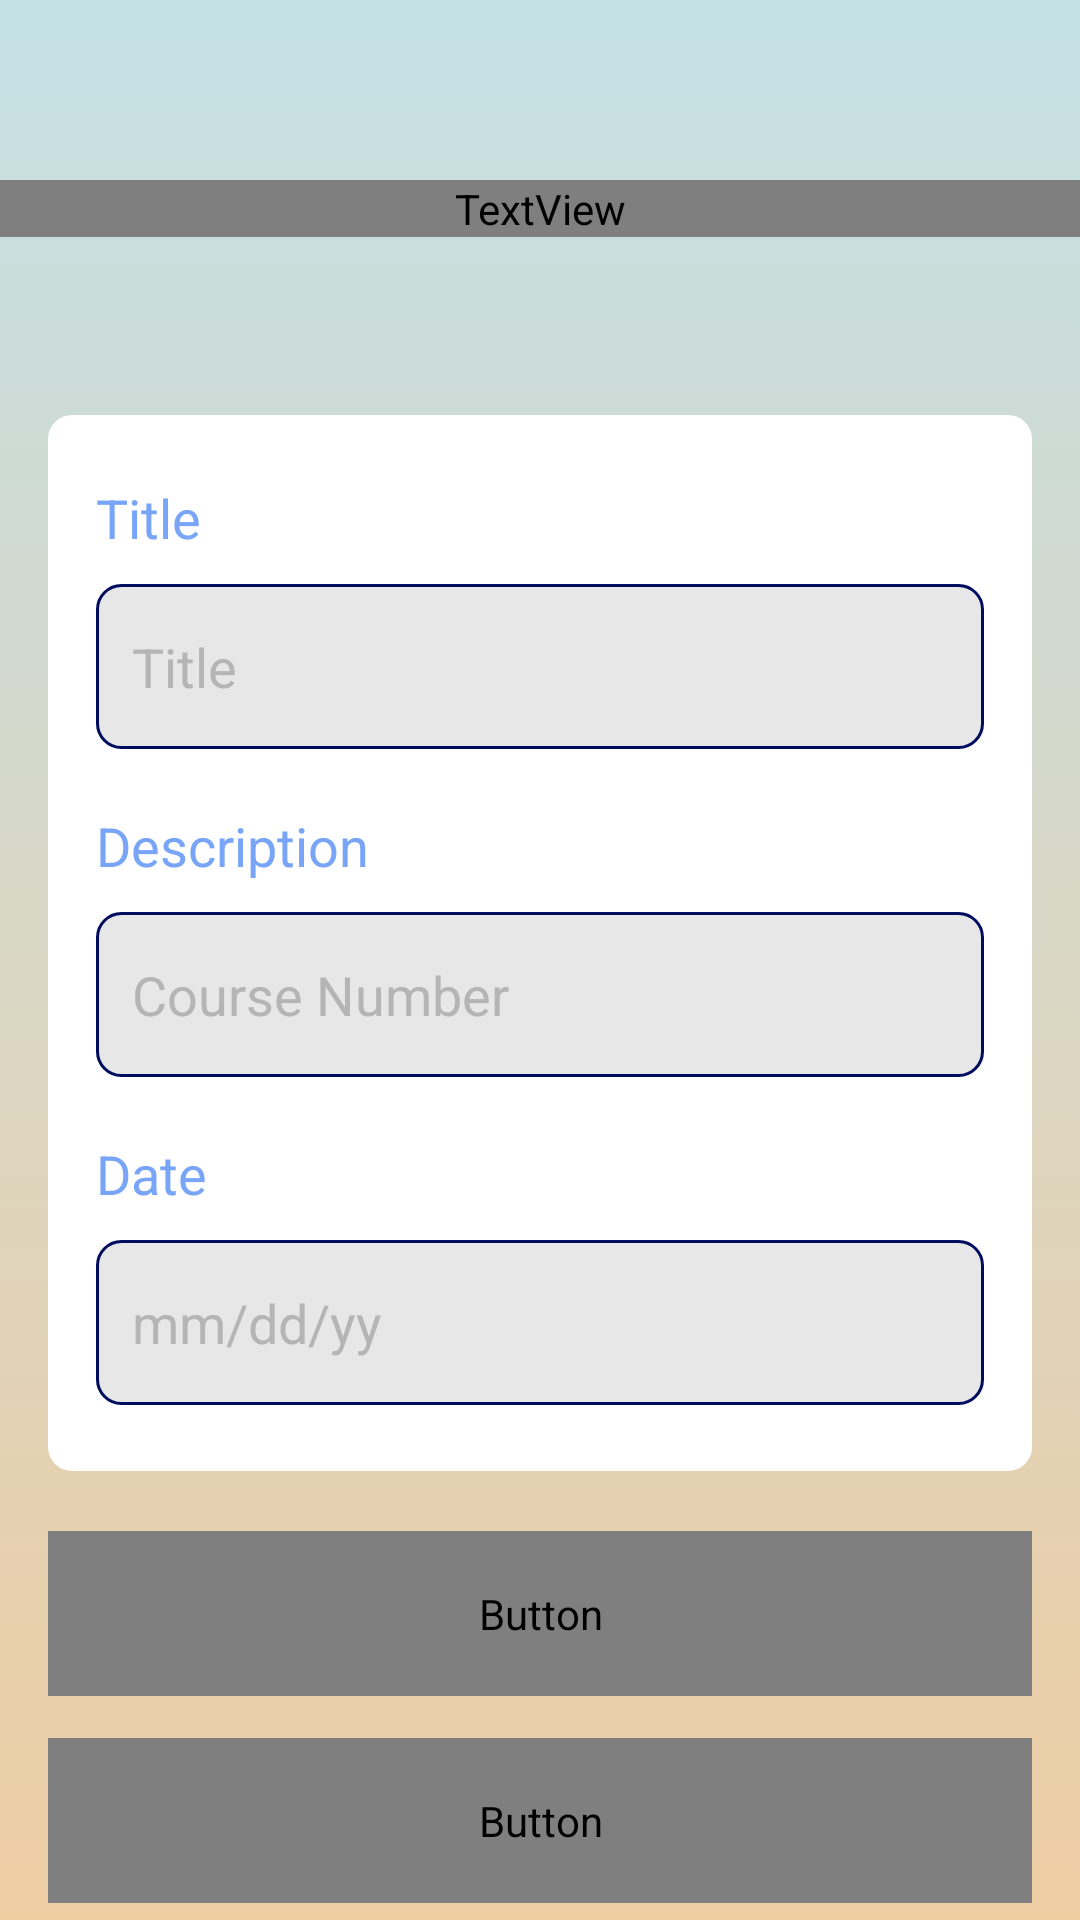

This screen was rendered from an Android layout file. Write that file and the resources it references.
<!-- AndroidManifest.xml: application theme AppTheme -->
<!-- res/layout/activity_edit_task_desk.xml -->
<?xml version="1.0" encoding="utf-8"?>
<LinearLayout
    android:orientation="vertical"
    xmlns:android="http://schemas.android.com/apk/res/android"
    xmlns:tools="http://schemas.android.com/tools"
    android:layout_width="match_parent"
    android:layout_height="match_parent"
    android:background="@drawable/gradient_background"
    tools:context=".MainActivity">


    <LinearLayout
        android:orientation="vertical"
        android:layout_width="match_parent"
        android:layout_height="198dp">

        <TextView
            android:id="@+id/titlepage"
            android:layout_marginTop="60dp"
            android:textSize="30sp"
            android:textColor="#FFF"
            android:text="Edit Task Details"
            android:fontFamily="@font/MM"
            android:textAlignment="center"
            android:layout_marginBottom="18dp"
            android:layout_width="match_parent"
            android:layout_height="wrap_content"
            android:gravity="center_horizontal" />


    </LinearLayout>

    <LinearLayout
        android:layout_marginLeft="16dp"
        android:layout_marginRight="16dp"
        android:layout_marginTop="-60dp"
        android:layout_width="match_parent"
        android:layout_height="wrap_content"
        android:background="@drawable/task_background"
        android:orientation="vertical"
        android:paddingBottom="22dp"
        android:paddingTop="22dp">

        <LinearLayout
            android:layout_marginRight="16dp"
            android:layout_marginLeft="16dp"
            android:orientation="vertical"
            android:layout_width="match_parent"
            android:layout_height="wrap_content">

            <TextView
                android:id="@+id/addtitle"
                android:textSize="18sp"
                android:textColor="@color/colorPrimaryDark"
                android:text="Title"
                android:layout_marginBottom="10dp"
                android:layout_width="match_parent"
                android:layout_height="wrap_content" />

            <EditText
                android:id="@+id/edit_title"
                android:inputType="text"
                android:background="@drawable/bgedittask"
                android:paddingLeft="12dp"
                android:textColorHint="#B5B5B5"
                android:textColor="@color/colorPrimaryDark"
                android:hint="Title"
                android:layout_width="match_parent"
                android:layout_height="55dp" />

        </LinearLayout>

        <LinearLayout
            android:layout_marginTop="20dp"
            android:layout_marginRight="16dp"
            android:layout_marginLeft="16dp"
            android:orientation="vertical"
            android:layout_width="match_parent"
            android:layout_height="wrap_content">

            <TextView
                android:id="@+id/adddesc"
                android:textSize="18sp"
                android:textColor="@color/colorPrimaryDark"
                android:text="Description"
                android:layout_marginBottom="10dp"
                android:layout_width="match_parent"
                android:layout_height="wrap_content" />

            <EditText
                android:id="@+id/edit_desc"
                android:inputType="text"
                android:background="@drawable/bgedittask"
                android:paddingLeft="12dp"
                android:textColorHint="#B5B5B5"
                android:maxLength="25"
                android:textColor="@color/colorPrimaryDark"
                android:hint="Course Number"
                android:layout_width="match_parent"
                android:layout_height="55dp" />

        </LinearLayout>

        <LinearLayout
            android:layout_marginTop="20dp"
            android:layout_marginRight="16dp"
            android:layout_marginLeft="16dp"
            android:orientation="vertical"
            android:layout_width="match_parent"
            android:layout_height="wrap_content">

            <TextView
                android:id="@+id/adddate"
                android:textSize="18sp"
                android:textColor="@color/colorPrimaryDark"
                android:text="Date"
                android:layout_marginBottom="10dp"
                android:layout_width="match_parent"
                android:layout_height="wrap_content" />

            <EditText
                android:id="@+id/edit_date"
                android:inputType="text"
                android:background="@drawable/bgedittask"
                android:paddingLeft="12dp"
                android:textColorHint="#B5B5B5"
                android:textColor="@color/colorPrimaryDark"
                android:hint="mm/dd/yy"
                android:layout_width="match_parent"
                android:layout_height="55dp" />

        </LinearLayout>


    </LinearLayout>

    <Button
        android:id="@+id/saveupdate_btn"
        android:layout_marginRight="16dp"
        android:layout_marginLeft="16dp"
        android:layout_marginTop="20dp"
        android:text="Save Update"
        android:fontFamily="@font/MM"
        android:textColor="#FFF"
        android:textAllCaps="false"
        android:background="@drawable/bg_save_btn"
        android:textSize="22sp"
        android:layout_width="match_parent"
        android:layout_height="55dp" />

    <Button
        android:id="@+id/delete_btn"
        android:layout_marginRight="16dp"
        android:layout_marginLeft="16dp"
        android:layout_marginTop="14dp"
        android:text="Delete"
        android:fontFamily="@font/MM"
        android:textColor="#AFAFAF"
        android:textAllCaps="false"
        android:background="@drawable/bgbtncancel"
        android:textSize="22sp"
        android:layout_width="match_parent"
        android:layout_height="55dp" />


</LinearLayout>
<!-- resources referenced by this layout -->
<resources>
  <color name="colorPrimaryDark">#78a5f8</color>
  <!-- drawable bg_save_btn (drawable) -->
  <?xml version="1.0" encoding="utf-8"?>
  <shape xmlns:android="http://schemas.android.com/apk/res/android">
  
      <gradient
          android:angle = "360"
          android:startColor = "#00aaff"
          android:centerColor="#0092ff"
          android:endColor="#0074ff"
          android:type = "linear"/>
      <corners
          android:radius="8dp"
          />
  
  </shape>
  <!-- drawable bgedittask (drawable) -->
  <?xml version="1.0" encoding="utf-8"?>
  <selector xmlns:android="http://schemas.android.com/apk/res/android">
  
      <item
          android:drawable="@drawable/bg_input_sel"
          android:state_pressed="true"
          />
  
      <item
          android:drawable="@drawable/bg_input_sel"
          android:state_focused="true"
          />
  
      <item
          android:drawable="@drawable/bg_input_sel"
          android:state_selected="true"
          />
  
      <item
          android:drawable="@drawable/bg_input_sel"
          />
  
  </selector>
  <!-- drawable gradient_background (drawable) -->
  <?xml version="1.0" encoding="utf-8"?>
  <selector xmlns:android="http://schemas.android.com/apk/res/android">
      <item>
          <shape>
              <gradient
                  android:angle = "90"
                  android:startColor = "#eecda3 "
                  android:endColor = "#c4e0e5"
                  android:type = "linear"/>
          </shape>
      </item>
  </selector>
  <!-- drawable task_background (drawable) -->
  <?xml version="1.0" encoding="utf-8"?>
  <shape xmlns:android="http://schemas.android.com/apk/res/android">
      <solid
          android:color="@color/white"/>
  
      <corners
          android:radius="8dp"
          />
  </shape>
  <style name="AppTheme" parent="Theme.AppCompat.Light.NoActionBar">
          
          <item name="colorPrimary">#D7DBDD</item>
          <item name="colorPrimaryDark">#c6dfe2</item>
          <item name="colorAccent">@color/colorAccent</item>
          <item name="android:navigationBarColor">#eccea7</item>
  
      </style>
  <!-- drawable bg_input_sel (drawable) -->
  <?xml version="1.0" encoding="utf-8"?>
  <shape xmlns:android="http://schemas.android.com/apk/res/android">
      <solid
          android:color="#e7e7e7"
          />
  
      <stroke
          android:width="1dp"
          android:color="#000C5D"/>
  
      <corners
          android:radius="8dp"
          />
  </shape>
  <color name="white">#FFFFFF</color>
  <color name="colorAccent">#508ff8</color>
</resources>
